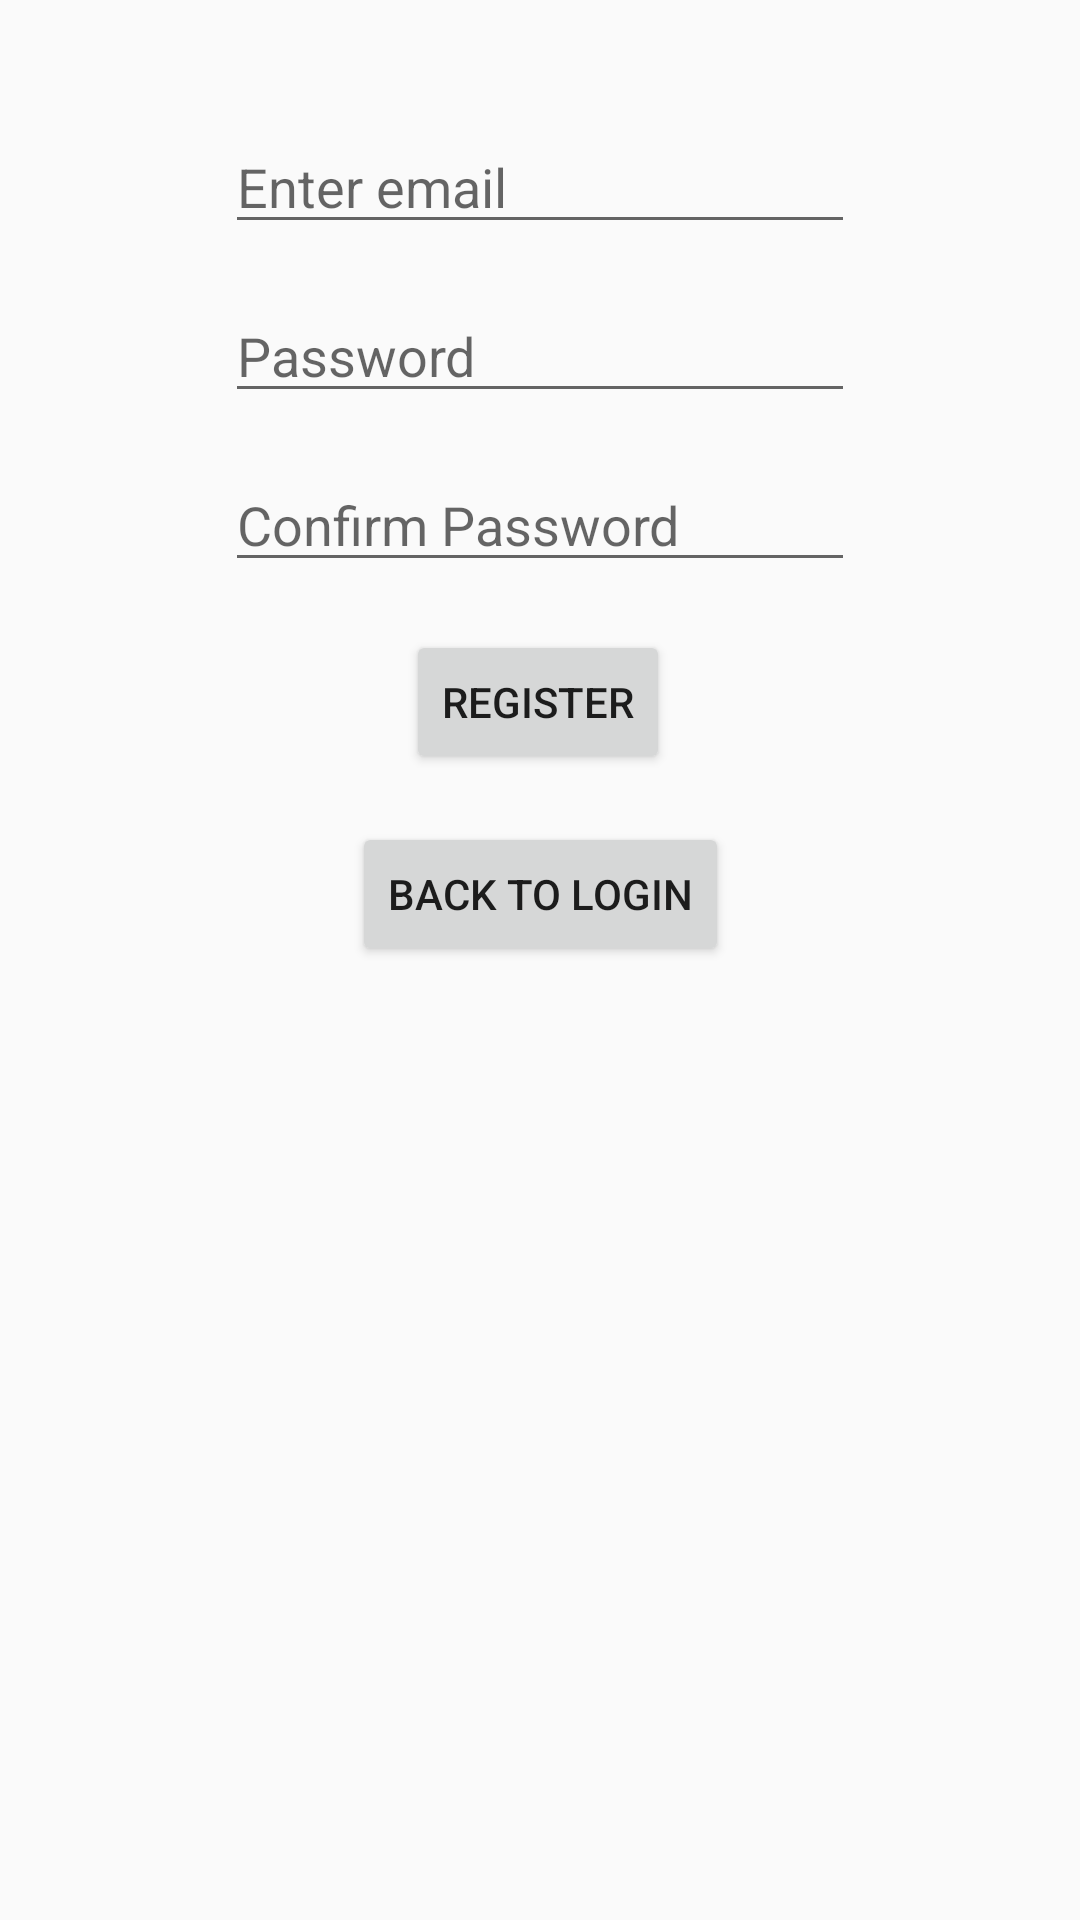

Write the Android layout XML for this screen, with the resource values it uses.
<!-- AndroidManifest.xml: application theme BlueThemeDark -->
<!-- res/layout/fragment_register.xml -->
<?xml version="1.0" encoding="utf-8"?>
<FrameLayout xmlns:android="http://schemas.android.com/apk/res/android"
    xmlns:app="http://schemas.android.com/apk/res-auto"
    xmlns:tools="http://schemas.android.com/tools"
    android:layout_width="match_parent"
    android:layout_height="match_parent"
    tools:context=".RegisterFragment">

    

    <androidx.constraintlayout.widget.ConstraintLayout
        android:layout_width="match_parent"
        android:layout_height="match_parent">

        <Button
            android:id="@+id/lr_register_go"
            android:layout_width="wrap_content"
            android:layout_height="wrap_content"
            android:layout_marginTop="16dp"
            android:text="Register"
            app:layout_constraintEnd_toEndOf="parent"
            app:layout_constraintHorizontal_bias="0.498"
            app:layout_constraintStart_toStartOf="parent"
            app:layout_constraintTop_toBottomOf="@+id/lr_register_password_confirm" />

        <EditText
            android:id="@+id/lr_register_email"
            android:layout_width="wrap_content"
            android:layout_height="wrap_content"
            android:layout_marginTop="40dp"
            android:ems="10"
            android:hint="@string/registerPage_email"
            android:inputType="textEmailAddress"
            app:layout_constraintEnd_toEndOf="parent"
            app:layout_constraintHorizontal_bias="0.5"
            app:layout_constraintStart_toStartOf="parent"
            app:layout_constraintTop_toTopOf="parent" />

        <EditText
            android:id="@+id/lr_register_password"
            android:layout_width="wrap_content"
            android:layout_height="wrap_content"
            android:layout_marginTop="15dp"
            android:ems="10"
            android:hint="@string/loginPage_passwordHint"
            android:inputType="textPassword"
            app:layout_constraintEnd_toEndOf="parent"
            app:layout_constraintHorizontal_bias="0.5"
            app:layout_constraintStart_toStartOf="parent"
            app:layout_constraintTop_toBottomOf="@+id/lr_register_email" />

        

        <EditText
            android:id="@+id/lr_register_password_confirm"
            android:layout_width="wrap_content"
            android:layout_height="wrap_content"
            android:layout_marginTop="15dp"
            android:ems="10"
            android:hint="Confirm Password"
            android:inputType="textPassword"
            app:layout_constraintEnd_toEndOf="parent"
            app:layout_constraintHorizontal_bias="0.5"
            app:layout_constraintStart_toStartOf="parent"
            app:layout_constraintTop_toBottomOf="@+id/lr_register_password" />

        <Button
            android:id="@+id/lr_register_login"
            android:layout_width="wrap_content"
            android:layout_height="wrap_content"
            android:layout_marginTop="16dp"
            android:text="Back to Login"
            app:layout_constraintEnd_toEndOf="parent"
            app:layout_constraintStart_toStartOf="parent"
            app:layout_constraintTop_toBottomOf="@+id/lr_register_go" />

    </androidx.constraintlayout.widget.ConstraintLayout>

</FrameLayout>
<!-- resources referenced by this layout -->
<resources>
  <string name="loginPage_passwordHint">Password</string>
  <string name="registerPage_email">Enter email</string>
  <style name="BlueThemeDark" parent="Theme.AppCompat.DayNight.NoActionBar">
          
          <item name="colorPrimary">@color/blue_main</item>
          <item name="colorSecondary">@color/blue_light</item>
          <item name="colorOnBackground">@color/black</item>
          <item name="textFillColor">@color/white</item>
          <item name="colorControlActivated">@color/blue_main</item>
      </style>
  <color name="blue_main">#1FB1EF</color>
  <color name="blue_light">#E9F7FD</color>
  <color name="black">#333333</color>
  <color name="white">#FFFFFFFF</color>
</resources>
